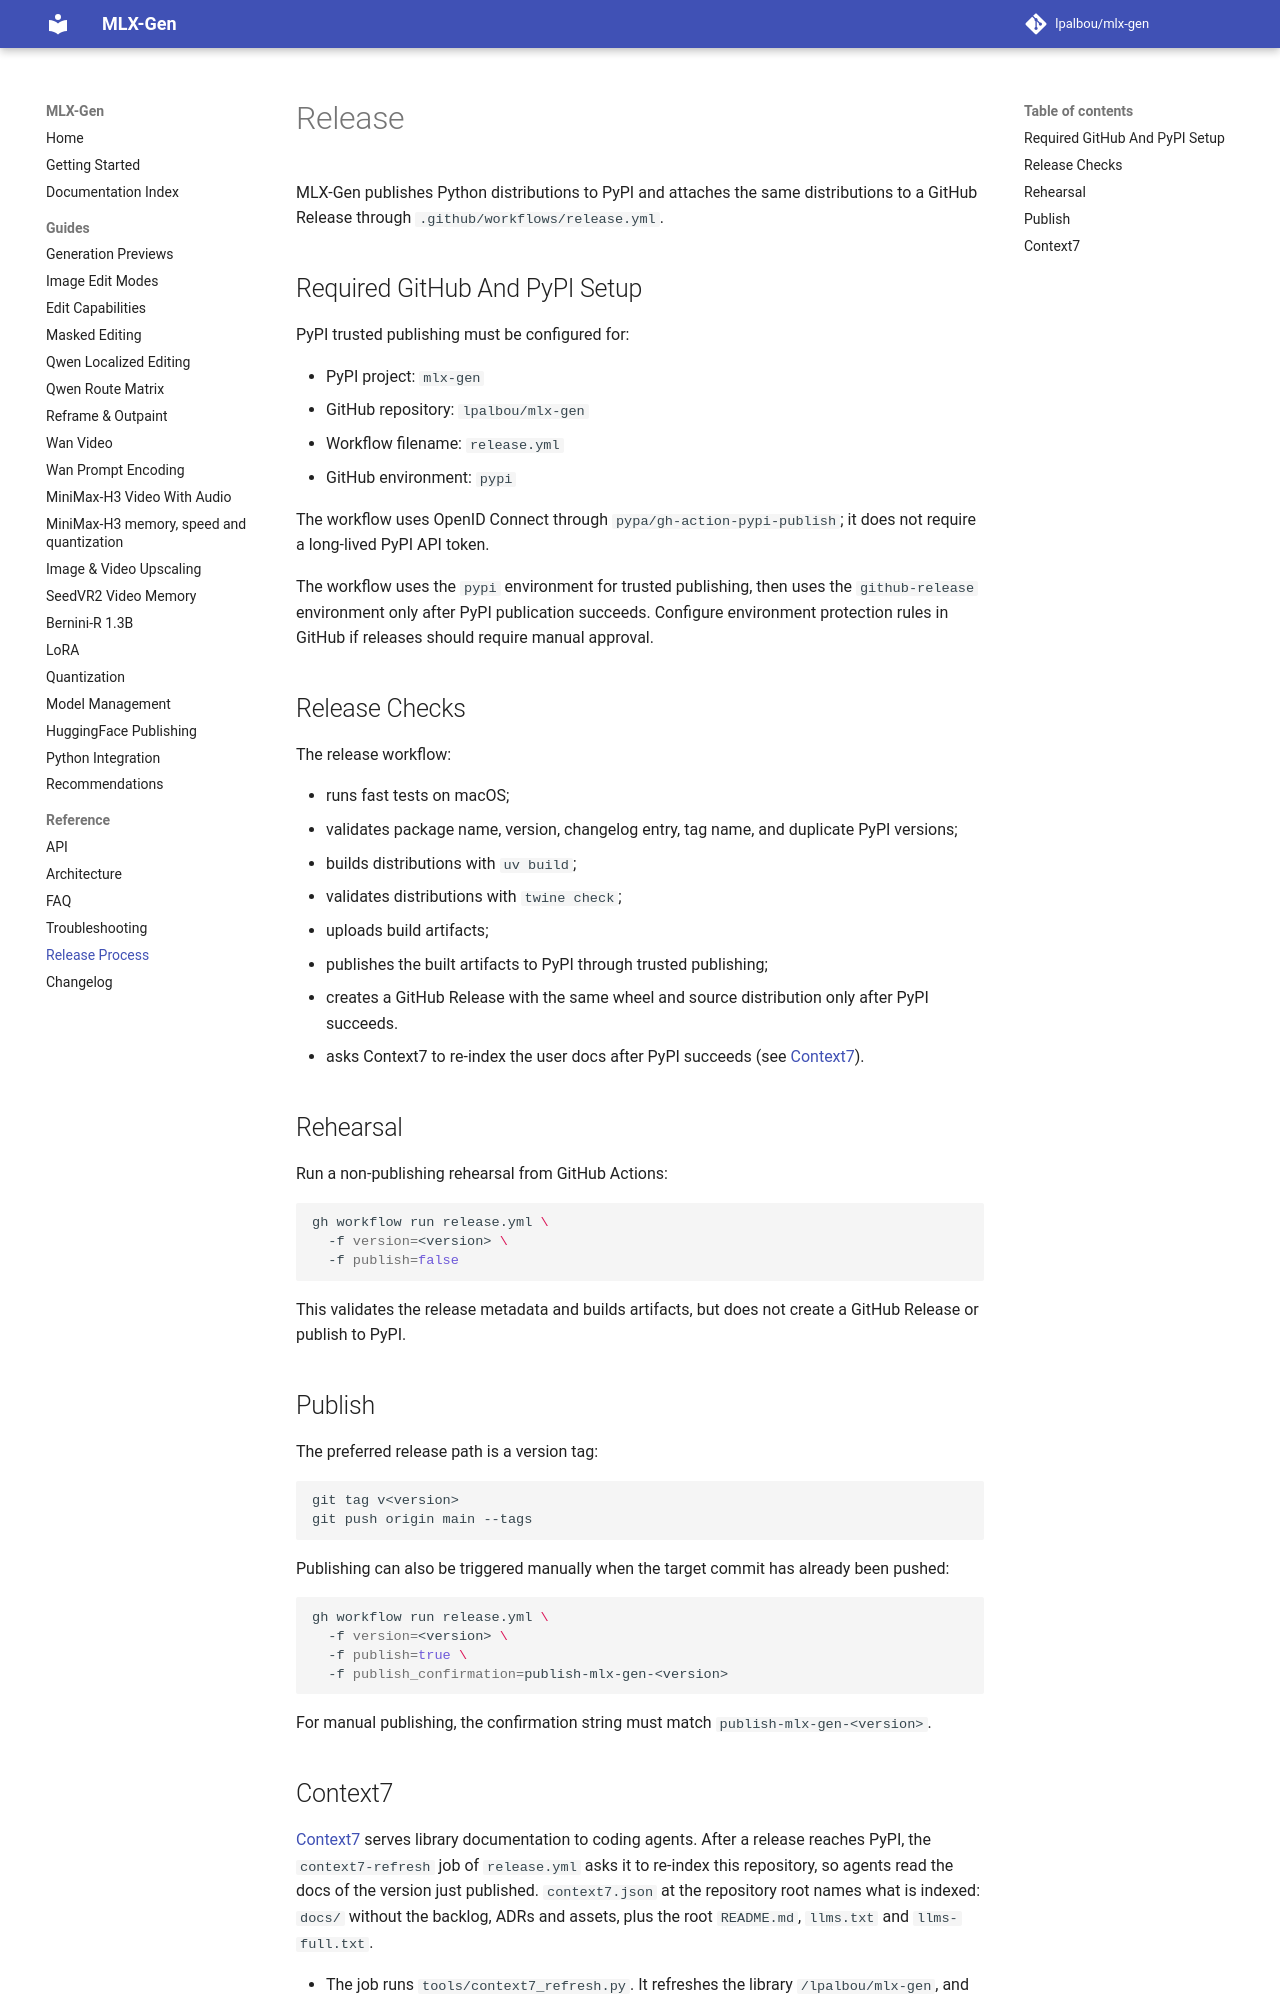

repository: lpalbou/mlx-gen · page: release/index.html · generator: mkdocs

# Release

MLX-Gen publishes Python distributions to PyPI and attaches the same distributions to a GitHub Release through `.github/workflows/release.yml`.

## Required GitHub And PyPI Setup

PyPI trusted publishing must be configured for:

- PyPI project: `mlx-gen`
- GitHub repository: `lpalbou/mlx-gen`
- Workflow filename: `release.yml`
- GitHub environment: `pypi`

The workflow uses OpenID Connect through `pypa/gh-action-pypi-publish`; it does not require a long-lived PyPI API token.

The workflow uses the `pypi` environment for trusted publishing, then uses the `github-release`
environment only after PyPI publication succeeds. Configure environment protection rules in GitHub
if releases should require manual approval.

## Release Checks

The release workflow:

- runs fast tests on macOS;
- validates package name, version, changelog entry, tag name, and duplicate PyPI versions;
- builds distributions with `uv build`;
- validates distributions with `twine check`;
- uploads build artifacts;
- publishes the built artifacts to PyPI through trusted publishing;
- creates a GitHub Release with the same wheel and source distribution only after PyPI succeeds.
- asks Context7 to re-index the user docs after PyPI succeeds (see [Context7](#context7)).

## Rehearsal

Run a non-publishing rehearsal from GitHub Actions:

```sh
gh workflow run release.yml \
  -f version=<version> \
  -f publish=false
```

This validates the release metadata and builds artifacts, but does not create a GitHub Release or publish to PyPI.

## Publish

The preferred release path is a version tag:

```sh
git tag v<version>
git push origin main --tags
```

Publishing can also be triggered manually when the target commit has already been pushed:

```sh
gh workflow run release.yml \
  -f version=<version> \
  -f publish=true \
  -f publish_confirmation=publish-mlx-gen-<version>
```

For manual publishing, the confirmation string must match `publish-mlx-gen-<version>`.
